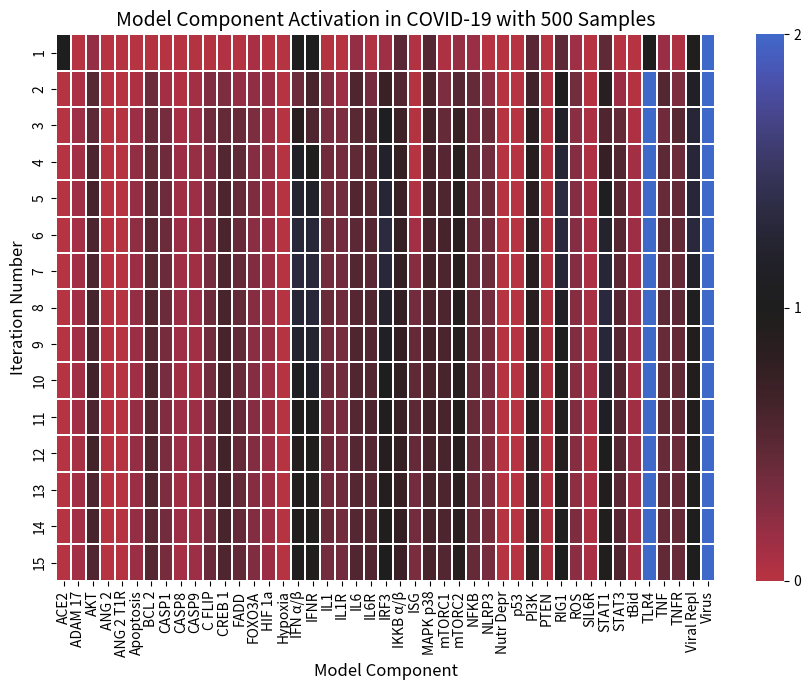

This chart was generated by the following Python code:
import numpy as np
import matplotlib.pyplot as plt
import matplotlib.colors as colors
import matplotlib.cm as cm
import seaborn as sns

# Define constants
N_STATES = 3
N_ITER = 15
ORDERS = 500

def AVG(*args):
    return np.mean(args)
def OR(*args):
    return np.mean(args) # np.max(args)
def AND(*args):
    return np.min(args)
def NOT(value):
    return (N_STATES - 1) - value

class Pneumocyte:
    def __init__(self, x=None):
        components = ["ACE2", "ADAM_17", "AKT", "ANG_2", "ANG_2_T1R", 
                      "Apoptosis", "BCL_2", "CASP1", "CASP8", "CASP9", "C_FLIP", 
                      "CREB_1", "FADD", "FOXO3A", "HIF_1a", "Hypoxia", "IFN_a_b", 
                      "IFNR", "IL1", "IL1R", "IL6", "IL6R", "IRF3", "IKKB_a_b", 
                      "ISG", "MAPK_p38", "mTORC1", "mTORC2", "NFKB", "NLRP3", 
                      "Nutr_Depr", "p53", "PI3K", "PTEN", "RIG1", "ROS", "SIL6R", 
                      "STAT1", "STAT3", "tBid", "TLR4", "TNF", "TNFR", "Viral_Repl", 
                      "Virus"]
        if x is None:
            self.x = {component: 0 for component in components}
        else:
            self.x = x

    def ACE2(self):
        return self.x["FOXO3A"] - AVG(self.x["Virus"], self.x["ADAM_17"])
    def ADAM_17(self):
        return OR(self.x["ANG_2_T1R"], self.x["HIF_1a"])
    def AKT(self):
        return AVG(self.x["mTORC2"], self.x["PI3K"], self.x["FOXO3A"])
    def ANG_2(self):
        return 0 # not expressed in-vitro
    def ANG_2_T1R(self):
        return self.x["ANG_2"]
    def Apoptosis(self):
        return AVG(self.x["CASP8"], self.x["CASP9"])
    def BCL_2(self):
        return AVG(self.x["NFKB"], self.x["CREB_1"]) - self.x["p53"]
    def CASP1(self):
        return self.x["NLRP3"]
    def CASP8(self):
        return AVG(self.x["FADD"], self.x["p53"]) - AVG(self.x["C_FLIP"], self.x["FOXO3A"])
    def CASP9(self):
        return self.x["FOXO3A"] - self.x["BCL_2"]
    def C_FLIP(self):
        return self.x["NFKB"] - self.x["FOXO3A"]
    def CREB_1(self):
        return self.x["AKT"]
    def FADD(self):
        return self.x["TNFR"]
    def FOXO3A(self):
        return AVG(self.x["STAT3"], self.x["MAPK_p38"], self.x["mTORC1"]) - AVG(self.x["IKKB_a_b"], self.x["AKT"])
    def HIF_1a(self):
        return AND(AVG(self.x["NFKB"], self.x["mTORC1"]), 
                   AVG(self.x["ROS"], self.x["Hypoxia"]))
    def Hypoxia(self):
        return self.x["Hypoxia"]
    def IFN_a_b(self):
        return self.x["IRF3"]
    def IFNR(self):
        return self.x["IFN_a_b"]
    def IL1(self):
        return AVG(self.x["CASP1"], self.x["CASP8"], self.x["NFKB"])
    def IL1R(self):
        return self.x["IL1"]
    def IL6(self):
        return AVG(self.x["NFKB"], self.x["MAPK_p38"])
    def IL6R(self):
        return self.x["IL6"]
    def IRF3(self):
        return self.x["RIG1"]
    def IKKB_a_b(self):
        return AVG(self.x["TLR4"], self.x["IL1R"], 
                  self.x["TNFR"], self.x["AKT"])
    def ISG(self):
        return self.x["STAT1"] - self.x["Viral_Repl"]
    def MAPK_p38(self):
        return OR(self.x["ANG_2_T1R"], self.x["TLR4"], self.x["ROS"])
    def mTORC1(self):
        return self.x["AKT"] - self.x["p53"]
    def mTORC2(self):
        return self.x["PI3K"]
    def NFKB(self):
        return AVG(self.x["IKKB_a_b"], self.x["ROS"]) - self.x["FOXO3A"]
    def NLRP3(self):
        return AND(self.x["NFKB"], self.x["RIG1"])
    def Nutr_Depr(self):
        return self.x["Nutr_Depr"]
    def p53(self):
        return AVG(self.x["Hypoxia"], self.x["Nutr_Depr"]) - self.x["Virus"]
    def PI3K(self):
        return AVG(self.x["TLR4"], self.x["ROS"], 
                  self.x["IL6R"]) - self.x['PTEN']
    def PTEN(self):
        return self.x["p53"]
    def RIG1(self):
        return self.x["Viral_Repl"]
    def ROS(self):
        return OR(self.x["ANG_2_T1R"], 
                  self.x["MAPK_p38"]) - self.x["FOXO3A"]
    def SIL6R(self):
        return AND(self.x["ADAM_17"], self.x["IL6"])
    def STAT1(self):
        return self.x["IFNR"]
    def STAT3(self):
        return self.x["IL6R"]
    def tBid(self):
        return self.x["CASP8"]
    def TLR4(self):
        return self.x["Virus"]
    def TNF(self):
        return AVG(self.x["ADAM_17"], self.x["NFKB"], self.x["MAPK_p38"])
    def TNFR(self):
        return self.x["TNF"]
    def Viral_Repl(self):
        return AVG(self.x["Virus"], self.x["mTORC1"]) - self.x["ISG"]
    def Virus(self):
        return self.x["Virus"]
    
    def get_oper(self, component):
        return lambda: self.x.__setitem__(component, getattr(self, component)())

    def update_state(self, x, index, update_func, n_states=N_STATES):
        self.x = x
        current_state = self.x[index]
        update_func()
        new_state = self.x[index]

        if new_state > current_state:
            current_state += 1
        elif new_state < current_state:
            current_state -= 1

        if current_state < 0:
            current_state = 0
        elif current_state > (n_states - 1):
            current_state = n_states - 1

        return current_state

def BN(components, n_iter=N_ITER, orders=ORDERS, n_states=N_STATES):
    '''
    components: list of components in the model
    n_iter: number of iterations to run the model
    orders: number of orders to run the model
    n_states: number of states for each component
    '''

    cell = Pneumocyte()
    operations = {component: cell.get_oper(component) for component in components}
    indices = np.arange(len(operations))
    temp_mat = np.zeros((n_iter, len(operations), orders))

    for order in np.arange(orders):
        cell.x = {component: 0 for component in components}
        cell.x["Virus"] = n_states - 1
        cell.x["IFN_a_b"] = n_states - 1
        cell.x["ACE2"] = n_states - 1
        cell.x["TSC2"] = n_states - 1
        cell.x["Nutr_Depr"] = 0 # n_states - 1
        cell.x["Hypoxia"] = 0

        for i in np.arange(n_iter):
            np.random.shuffle(indices)
            for idx in indices:
                key = components[idx]
                if key in operations:
                    component, operation_lambda = key, operations[key]
                    cell.x[component] = cell.update_state(cell.x, component, operation_lambda, n_states)
                else:
                    raise NotImplementedError(f"Operation for '{key}' not defined in 'operations'")
            indices = np.sort(indices)
            temp_mat[i, :, order] = [cell.x[components[a]] for a in indices]

    # print components in alphabetical order in the form of [a, b, c, ...]
    # print("[" + ", ".join([f"\"{x}\"" for x in sorted(components, key=lambda x: x.lower())]) + "]")

    return temp_mat

def main():
    np.random.seed(0)
    fig, ax = plt.subplots(1, 1, figsize=(9, 7))
    plt.rcParams['figure.dpi'] = 300

    components = list(Pneumocyte().x.keys())
    mat = np.average(BN(components, N_ITER, ORDERS, N_STATES), axis=2)

    cmap = cm.get_cmap('icefire_r')

    def truncate_colormap(cmap, minval=0.0, maxval=1.0, n=100):
        new_cmap = colors.LinearSegmentedColormap.from_list(
            'truncated_%s' % cmap.name,
            cmap(np.linspace(minval, maxval, n)))
        return new_cmap

    yticklabels = [str(x) for x in 1 + np.arange(N_ITER)]
    components = [x.replace("_a_b", " α/β").replace("_", " ") for x in components]

    ax = sns.heatmap(mat, cmap=truncate_colormap(cmap, 0.25, 0.75, n=200),
                     linewidths=.05, xticklabels=components,
                     yticklabels=yticklabels, vmin=0, vmax=N_STATES-1, alpha=1)
    ax.tick_params(axis='y', which='major', labelsize=10)

    colorbar = ax.collections[0].colorbar
    colorbar.set_ticks(np.arange(0, N_STATES, 1))
    colorbar.set_ticklabels([str(int(i)) for i in np.arange(0, N_STATES, 1)])

    ax.set_xlabel('Model Component', fontsize=12)
    ax.set_ylabel('Iteration Number', fontsize=12)
    ax.set_title(
        f'Model Component Activation in COVID-19 with {ORDERS} Samples',
        fontsize=14)
    
    plt.tight_layout()
    fig.savefig('QN_plot_new.png')

    # print each value of components and the corresponding value in the last row of the matrix
    for i in range(len(components)):
        print(components[i], mat[-1, i])


if __name__ == '__main__':
    main()
    print("Complete")